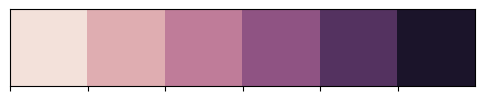

Write Python code to recreate this figure.
import matplotlib.pyplot as plt
import seaborn as sns
#用 cubehelix 系统制作顺序调色板,生成亮度呈线性减小(或增大)的 colormap。
sns.palplot(sns.cubehelix_palette(n_colors=6, start=0, rot=0.4, gamma=1.0, hue=0.8,
                                  light=0.9, dark=0.1, reverse=False, as_cmap=False))
'''
n_colors：调色板中的颜色数。
start：第一个色调，范围0-3
rot：围绕调色板范围内的色相控制盘旋转。
gamma：Gamma系数，数值越大颜色越暗，范围大于0
hue：颜色的饱和度，范围0-1
dark：调色板中最暗颜色的强度，范围0-1（将dark值调高就可以将最深的颜色变浅一点）
light：调色板中最浅颜色的强度，范围0-1（将light值调低就可以将最浅的颜色变深一点）
reverse：默认为False，调色板将从亮到暗。如果为 True 值，则调色板将从暗到亮。
as_cmap：默认为False，返回颜色列表。如果为True值，则返回matplotlib colormap而不是颜色列表。
'''
plt.show()